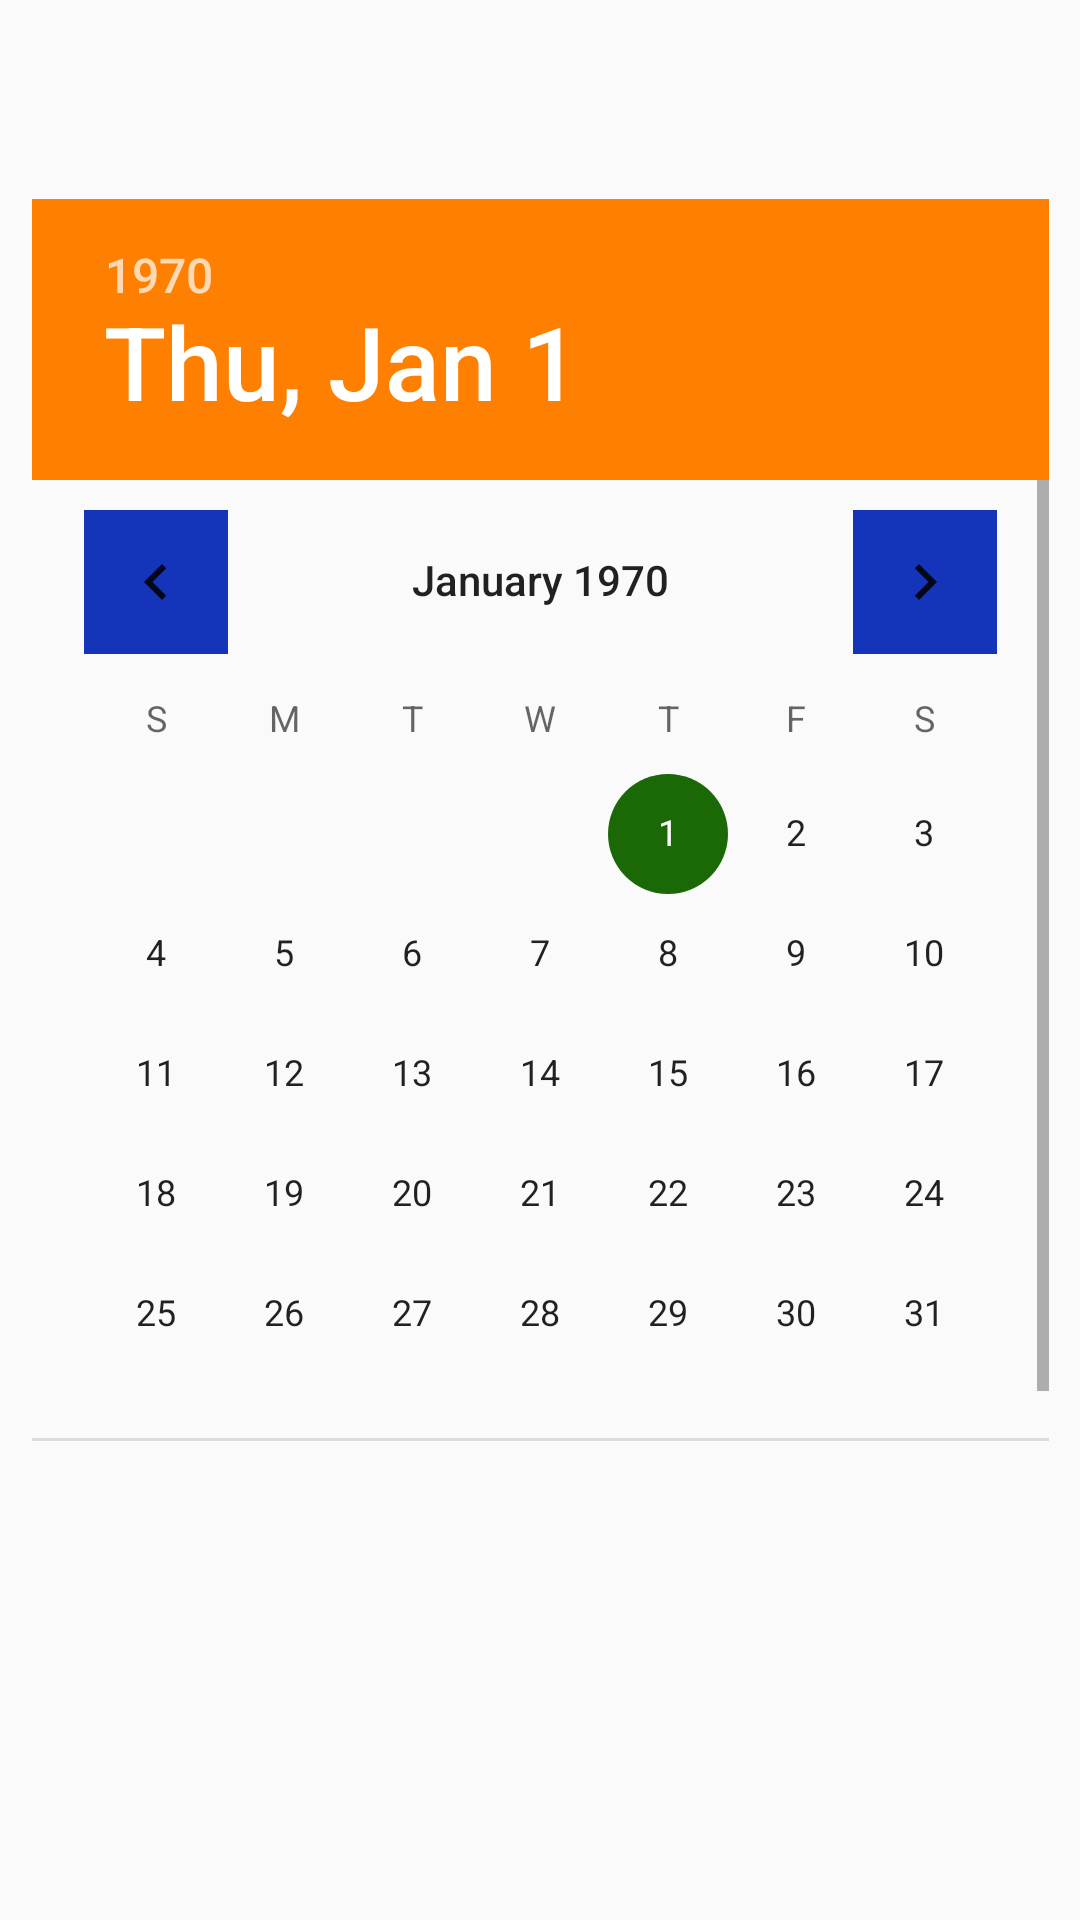

Reconstruct the res/layout file that produces this screen, plus the resources it refers to.
<!-- AndroidManifest.xml: application theme AppTheme -->
<!-- res/layout/activity_ex3__date_picker.xml -->
<?xml version="1.0" encoding="utf-8"?>
<androidx.constraintlayout.widget.ConstraintLayout xmlns:android="http://schemas.android.com/apk/res/android"
    xmlns:app="http://schemas.android.com/apk/res-auto"
    xmlns:tools="http://schemas.android.com/tools"
    android:layout_width="match_parent"
    android:theme="@style/HomeworkStyle"
    android:layout_height="match_parent">


    <DatePicker
        android:id="@+id/datePicker1"
        android:layout_width="339dp"
        android:layout_height="414dp"
        android:datePickerMode="calendar"
        app:layout_constraintBottom_toBottomOf="parent"
        app:layout_constraintEnd_toEndOf="parent"
        app:layout_constraintStart_toStartOf="parent"
        app:layout_constraintTop_toTopOf="parent"
        app:layout_constraintVertical_bias="0.293" />

</androidx.constraintlayout.widget.ConstraintLayout>
<!-- resources referenced by this layout -->
<resources>
  <style name="HomeworkStyle">
         <item name="colorAccent">@color/orange</item>
          <item name="android:selectableItemBackgroundBorderless">@color/blue</item>
         <item name="colorControlHighlight">@color/red</item>
         <item name="colorControlActivated">@color/dark_green</item>
  
  
     </style>
  <style name="AppTheme" parent="Theme.AppCompat.Light.DarkActionBar">
          
          <item name="colorPrimary">@color/colorPrimary</item>
          <item name="colorPrimaryDark">@color/colorPrimaryDark</item>
          <item name="colorAccent">@color/colorAccent</item>
  
  
      </style>
  <color name="orange">#FF8000</color>
  <color name="blue">#1435BA</color>
  <color name="red">#FF0000</color>
  <color name="dark_green">#1A6906</color>
  <color name="colorPrimary">#6200EE</color>
  <color name="colorPrimaryDark">#3700B3</color>
  <color name="colorAccent">#03DAC5</color>
</resources>
